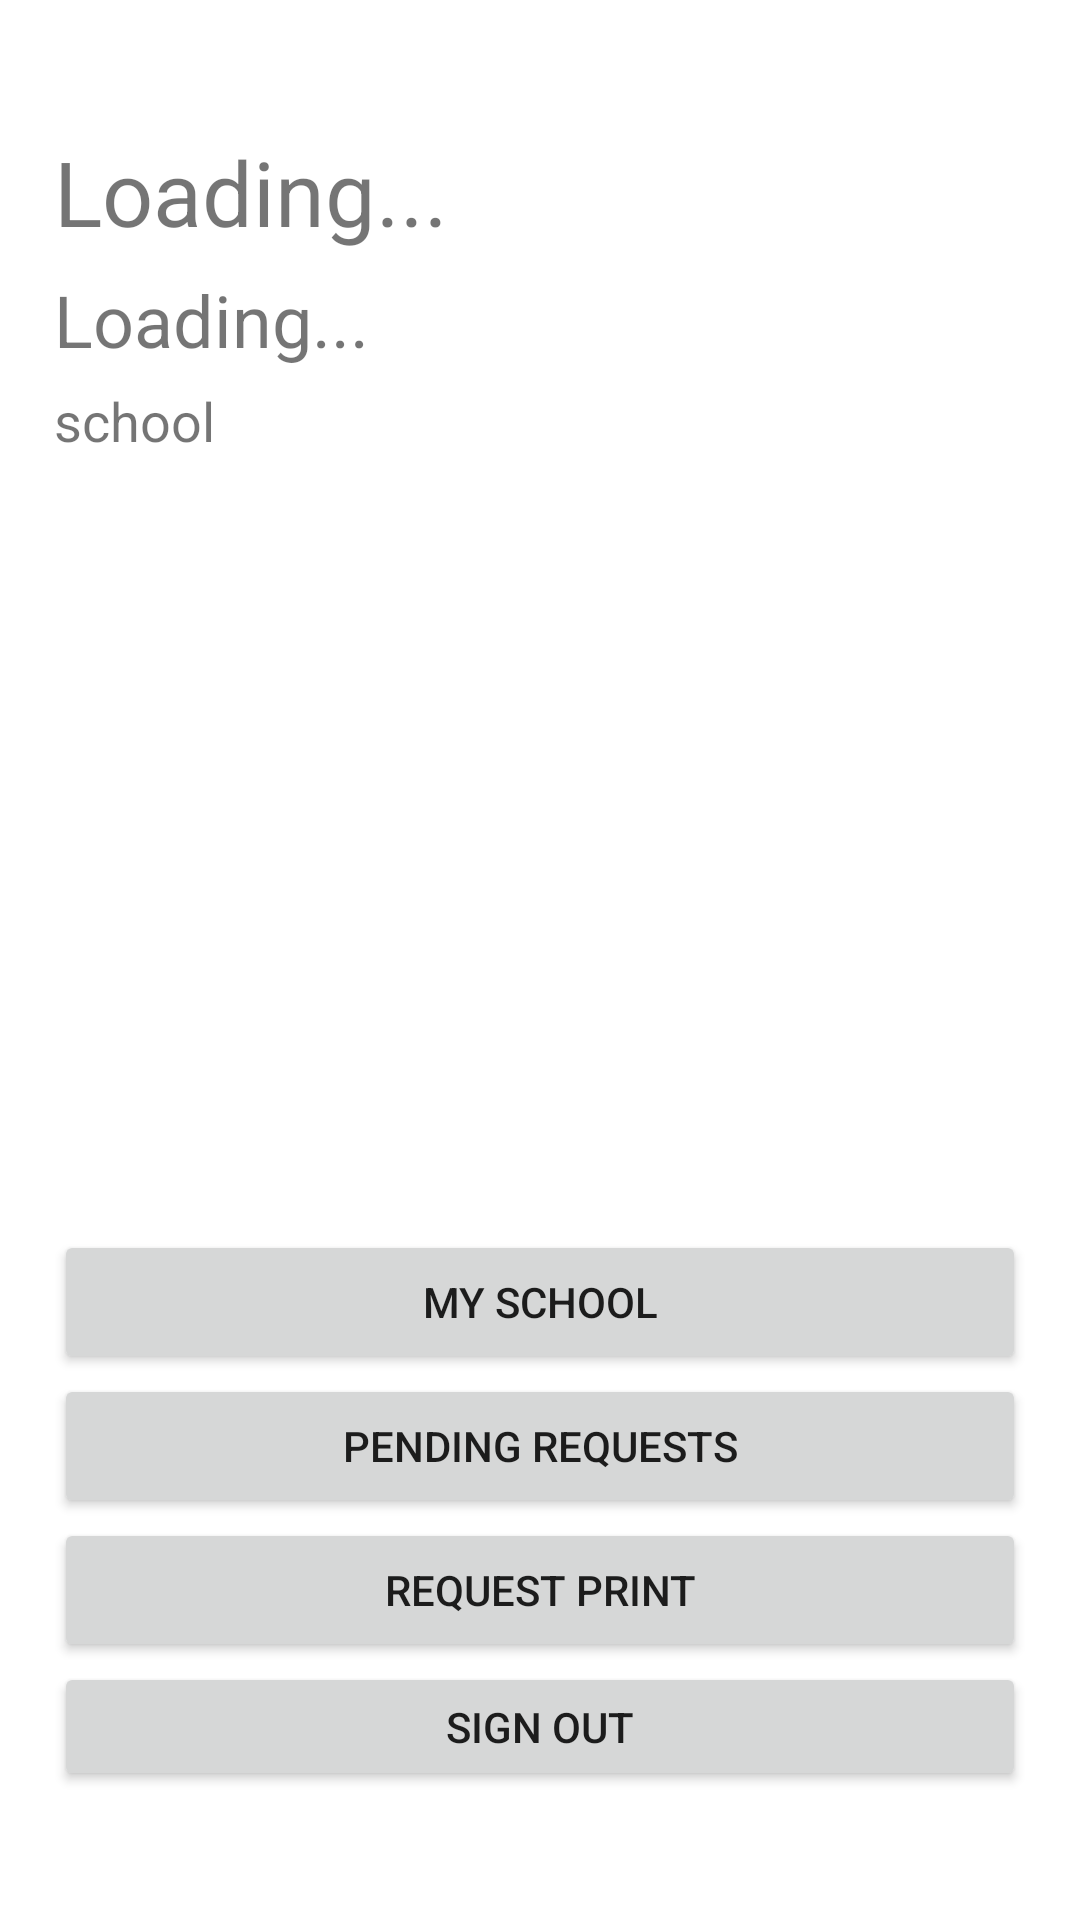

Here is an Android app screen rendered from its layout file. Give the layout XML and the strings, colors and styles it references.
<!-- AndroidManifest.xml: application theme Theme.FinalProj_Beta2 -->
<!-- res/layout/activity_home_screen.xml -->
<?xml version="1.0" encoding="utf-8"?>
<LinearLayout xmlns:android="http://schemas.android.com/apk/res/android"
    xmlns:app="http://schemas.android.com/apk/res-auto"
    xmlns:tools="http://schemas.android.com/tools"
    android:layout_width="match_parent"
    android:layout_height="match_parent"
    tools:context=".home_screen">

    <Space
        android:layout_width="0px"
        android:layout_height="match_parent"
        android:layout_weight="5" />

    <LinearLayout
        android:layout_width="0dp"
        android:layout_height="match_parent"
        android:layout_weight="90"
        android:orientation="vertical">

        <Space
            android:layout_width="match_parent"
            android:layout_height="0px"
            android:layout_weight="10" />

        <TextView
            android:id="@+id/name"
            android:layout_width="match_parent"
            android:layout_height="0dp"
            android:layout_weight="10"
            android:gravity="left|center_vertical"
            android:text="Loading..."
            android:textSize="30sp" />

        <TextView
            android:id="@+id/email"
            android:layout_width="match_parent"
            android:layout_height="0dp"
            android:layout_weight="10"
            android:gravity="left|center_vertical"
            android:text="Loading..."
            android:textSize="24sp" />

        <TextView
            android:id="@+id/school_txt"
            android:layout_width="match_parent"
            android:layout_height="wrap_content"
            android:text="school"
            android:textSize="18sp" />

        <LinearLayout
            android:layout_width="match_parent"
            android:layout_height="0px"
            android:layout_weight="10"
            android:orientation="horizontal">

            <ImageView
                android:id="@+id/pfp_image"
                android:layout_width="0px"
                android:layout_height="match_parent"
                android:layout_weight="20"
                tools:srcCompat="@tools:sample/avatars" />

            <Space
                android:layout_width="0dp"
                android:layout_height="match_parent"
                android:layout_weight="80" />
        </LinearLayout>

        <Space
            android:layout_width="match_parent"
            android:layout_height="0px"
            android:layout_weight="50" />

        <Button
            android:id="@+id/my_school"
            android:layout_width="match_parent"
            android:layout_height="wrap_content"
            android:onClick="my_school"
            android:text="My School" />

        <Button
            android:id="@+id/pending_btn"
            android:layout_width="match_parent"
            android:layout_height="wrap_content"
            android:onClick="pending_requests"
            android:text="pending requests" />

        <Button
            android:id="@+id/button2"
            android:layout_width="match_parent"
            android:layout_height="wrap_content"
            android:onClick="request_print"
            android:text="Request Print" />

        <LinearLayout
            android:layout_width="match_parent"
            android:layout_height="0px"
            android:layout_weight="10"
            android:orientation="horizontal">

            <Button
                android:id="@+id/button5"
                android:layout_width="0px"
                android:layout_height="match_parent"
                android:layout_weight="30"
                android:onClick="sign_out"
                android:text="sign out" />

        </LinearLayout>

        <Space
            android:layout_width="match_parent"
            android:layout_height="0px"
            android:layout_weight="10" />

    </LinearLayout>

    <Space
        android:layout_width="0px"
        android:layout_height="match_parent"
        android:layout_weight="5" />
</LinearLayout>
<!-- resources referenced by this layout -->
<resources>
  <style name="Theme.FinalProj_Beta2" parent="Theme.MaterialComponents.DayNight.DarkActionBar">
          
          <item name="colorPrimary">@color/purple_500</item>
          <item name="colorPrimaryVariant">@color/purple_700</item>
          <item name="colorOnPrimary">@color/white</item>
          
          <item name="colorSecondary">@color/teal_200</item>
          <item name="colorSecondaryVariant">@color/teal_700</item>
          <item name="colorOnSecondary">@color/black</item>
          
          <item name="android:statusBarColor" tools:targetApi="l">?attr/colorPrimaryVariant</item>
          
      </style>
  <color name="purple_500">#006BEE</color>
  <color name="purple_700">#0065B3</color>
  <color name="white">#FFFFFFFF</color>
  <color name="teal_200">#FF03DAC5</color>
  <color name="teal_700">#FF018786</color>
  <color name="black">#FFFFFF</color>
</resources>
